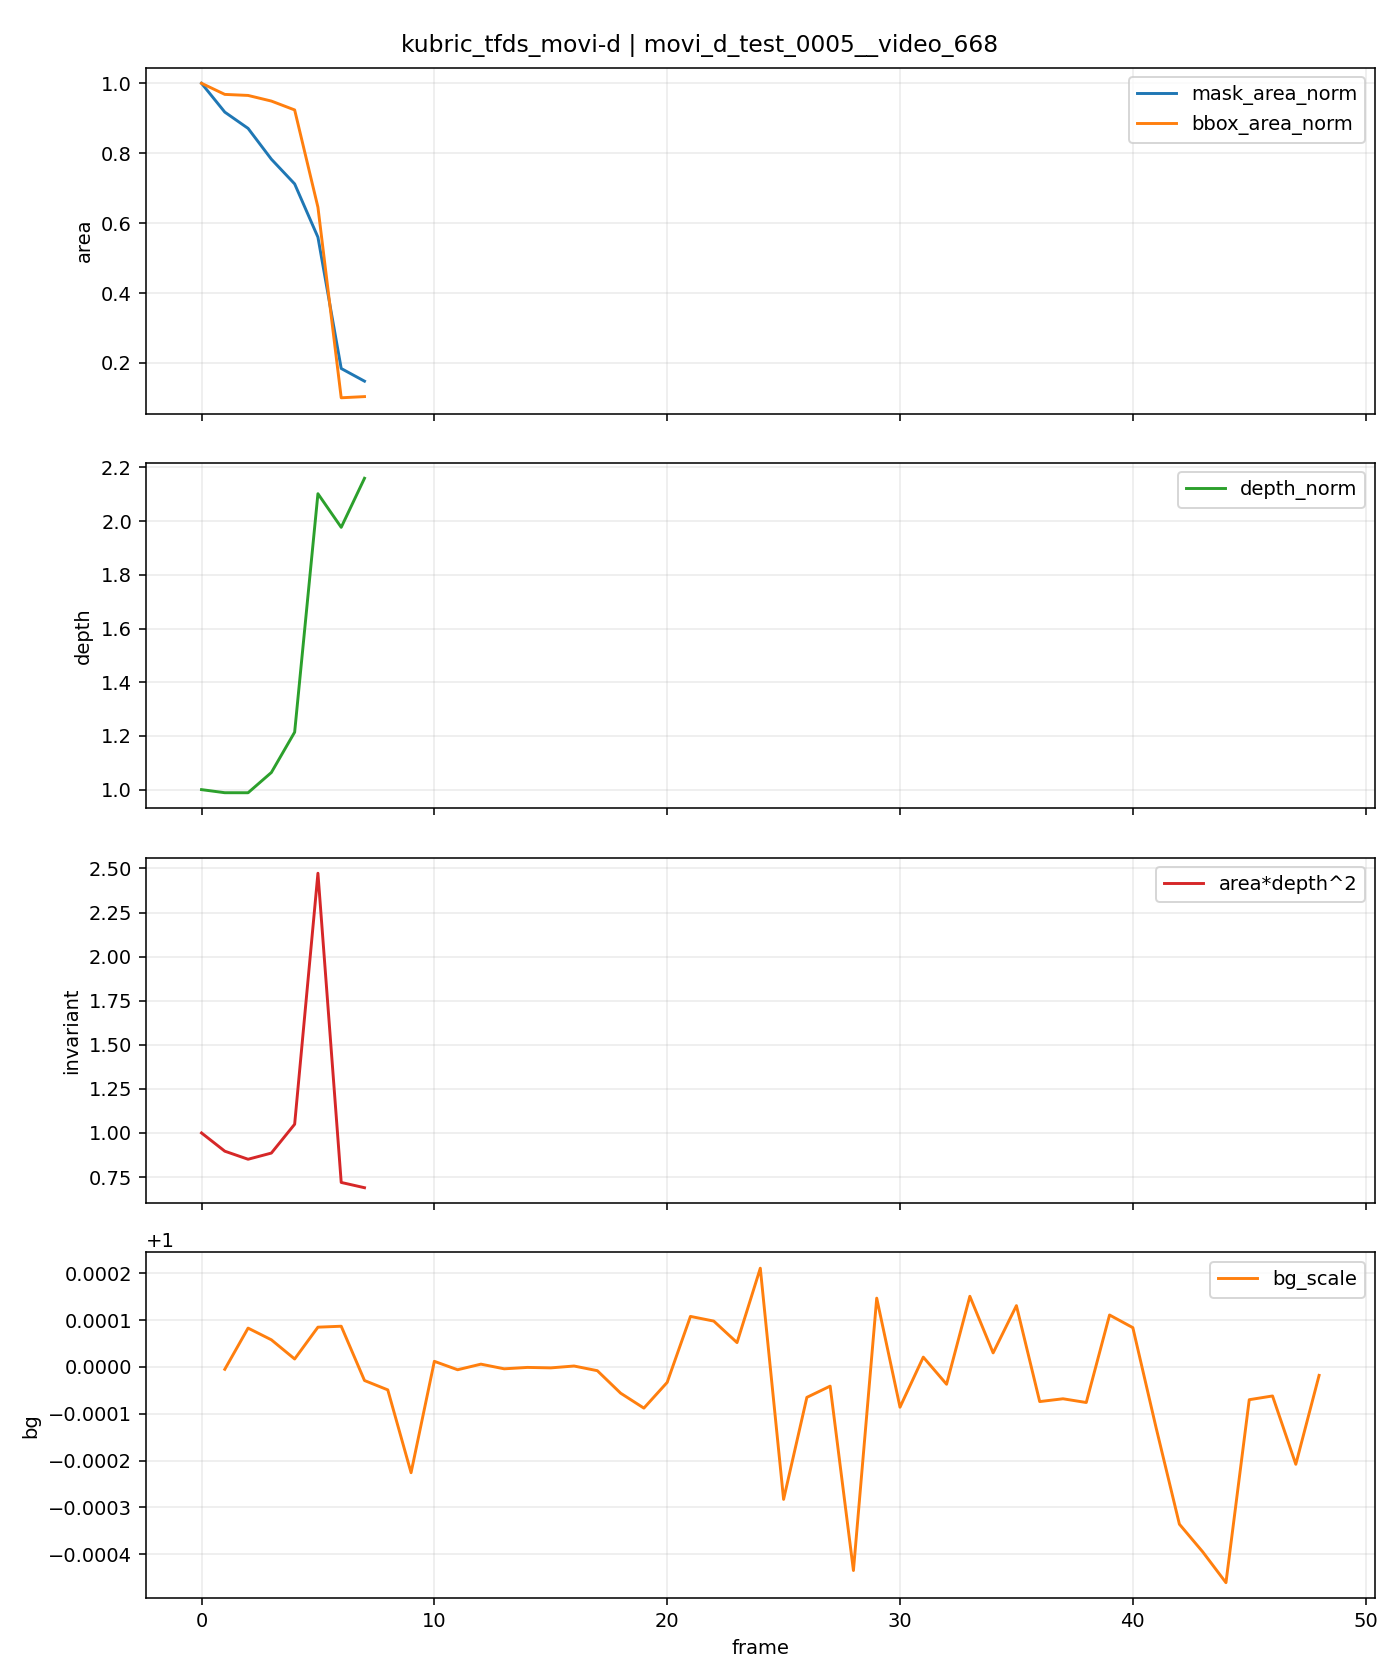

The file beside this chart, header and first rows:
t, is_context, is_future, mask_area, bbox_area, fill_ratio, depth_median, area_depth2, bg_scale, mask_area_norm, bbox_area_norm, depth_norm, area_depth2_norm
0, 1, 0, 2814, 13986, 0.2012, 86.91, 21255616, , 1.0, 1.0, 1.0, 1.0
1, 1, 0, 2582, 13542, 0.1907, 85.91, 19056965, 1, 0.9176, 0.9683, 0.9885, 0.8966
2, 1, 0, 2451, 13500, 0.1816, 85.9, 18085461, 1, 0.871, 0.9653, 0.9884, 0.8509
3, 1, 0, 2203, 13275, 0.166, 92.46, 18831084, 1, 0.7829, 0.9492, 1.064, 0.8859
4, 1, 0, 2004, 12920, 0.1551, 105.5, 22308828, 1, 0.7122, 0.9238, 1.214, 1.05
5, 1, 0, 1575, 9027, 0.1745, 182.7, 52562598, 1, 0.5597, 0.6454, 2.102, 2.473
6, 1, 0, 518, 1403, 0.3692, 171.8, 15289696, 1, 0.1841, 0.1003, 1.977, 0.7193
7, 1, 0, 416, 1450, 0.2869, 187.7, 14653874, 1, 0.1478, 0.1037, 2.16, 0.6894
8, 0, 1, 0, 0, 0.0, , , 1, , , , 
9, 0, 1, 0, 0, 0.0, , , 0.9998, , , , 
10, 0, 1, 0, 0, 0.0, , , 1, , , , 
11, 0, 1, 0, 0, 0.0, , , 1, , , , 
12, 0, 1, 0, 0, 0.0, , , 1, , , , 
13, 0, 1, 0, 0, 0.0, , , 1, , , , 
14, 0, 1, 0, 0, 0.0, , , 1, , , , 
15, 0, 1, 0, 0, 0.0, , , 1, , , , 
16, 0, 1, 0, 0, 0.0, , , 1, , , , 
17, 0, 1, 0, 0, 0.0, , , 1, , , , 
18, 0, 1, 0, 0, 0.0, , , 0.9999, , , , 
19, 0, 1, 0, 0, 0.0, , , 0.9999, , , , 
20, 0, 1, 0, 0, 0.0, , , 1, , , , 
21, 0, 1, 0, 0, 0.0, , , 1, , , , 
22, 0, 1, 0, 0, 0.0, , , 1, , , , 
23, 0, 1, 0, 0, 0.0, , , 1, , , , 
24, 0, 1, 0, 0, 0.0, , , 1, , , , 
25, 0, 1, 0, 0, 0.0, , , 0.9997, , , , 
26, 0, 1, 0, 0, 0.0, , , 0.9999, , , , 
27, 0, 1, 0, 0, 0.0, , , 1, , , , 
28, 0, 1, 0, 0, 0.0, , , 0.9996, , , , 
29, 0, 1, 0, 0, 0.0, , , 1, , , , 
30, 0, 1, 0, 0, 0.0, , , 0.9999, , , , 
31, 0, 1, 0, 0, 0.0, , , 1, , , , 
32, 0, 1, 0, 0, 0.0, , , 1, , , , 
33, 0, 1, 0, 0, 0.0, , , 1, , , , 
34, 0, 1, 0, 0, 0.0, , , 1, , , , 
35, 0, 1, 0, 0, 0.0, , , 1, , , , 
36, 0, 1, 0, 0, 0.0, , , 0.9999, , , , 
37, 0, 1, 0, 0, 0.0, , , 0.9999, , , , 
38, 0, 1, 0, 0, 0.0, , , 0.9999, , , , 
39, 0, 1, 0, 0, 0.0, , , 1, , , , 
40, 0, 1, 0, 0, 0.0, , , 1, , , , 
41, 0, 1, 0, 0, 0.0, , , 0.9999, , , , 
42, 0, 1, 0, 0, 0.0, , , 0.9997, , , , 
43, 0, 1, 0, 0, 0.0, , , 0.9996, , , , 
44, 0, 1, 0, 0, 0.0, , , 0.9995, , , , 
45, 0, 1, 0, 0, 0.0, , , 0.9999, , , , 
46, 0, 1, 0, 0, 0.0, , , 0.9999, , , , 
47, 0, 1, 0, 0, 0.0, , , 0.9998, , , , 
48, 0, 1, 0, 0, 0.0, , , 1, , , , 
